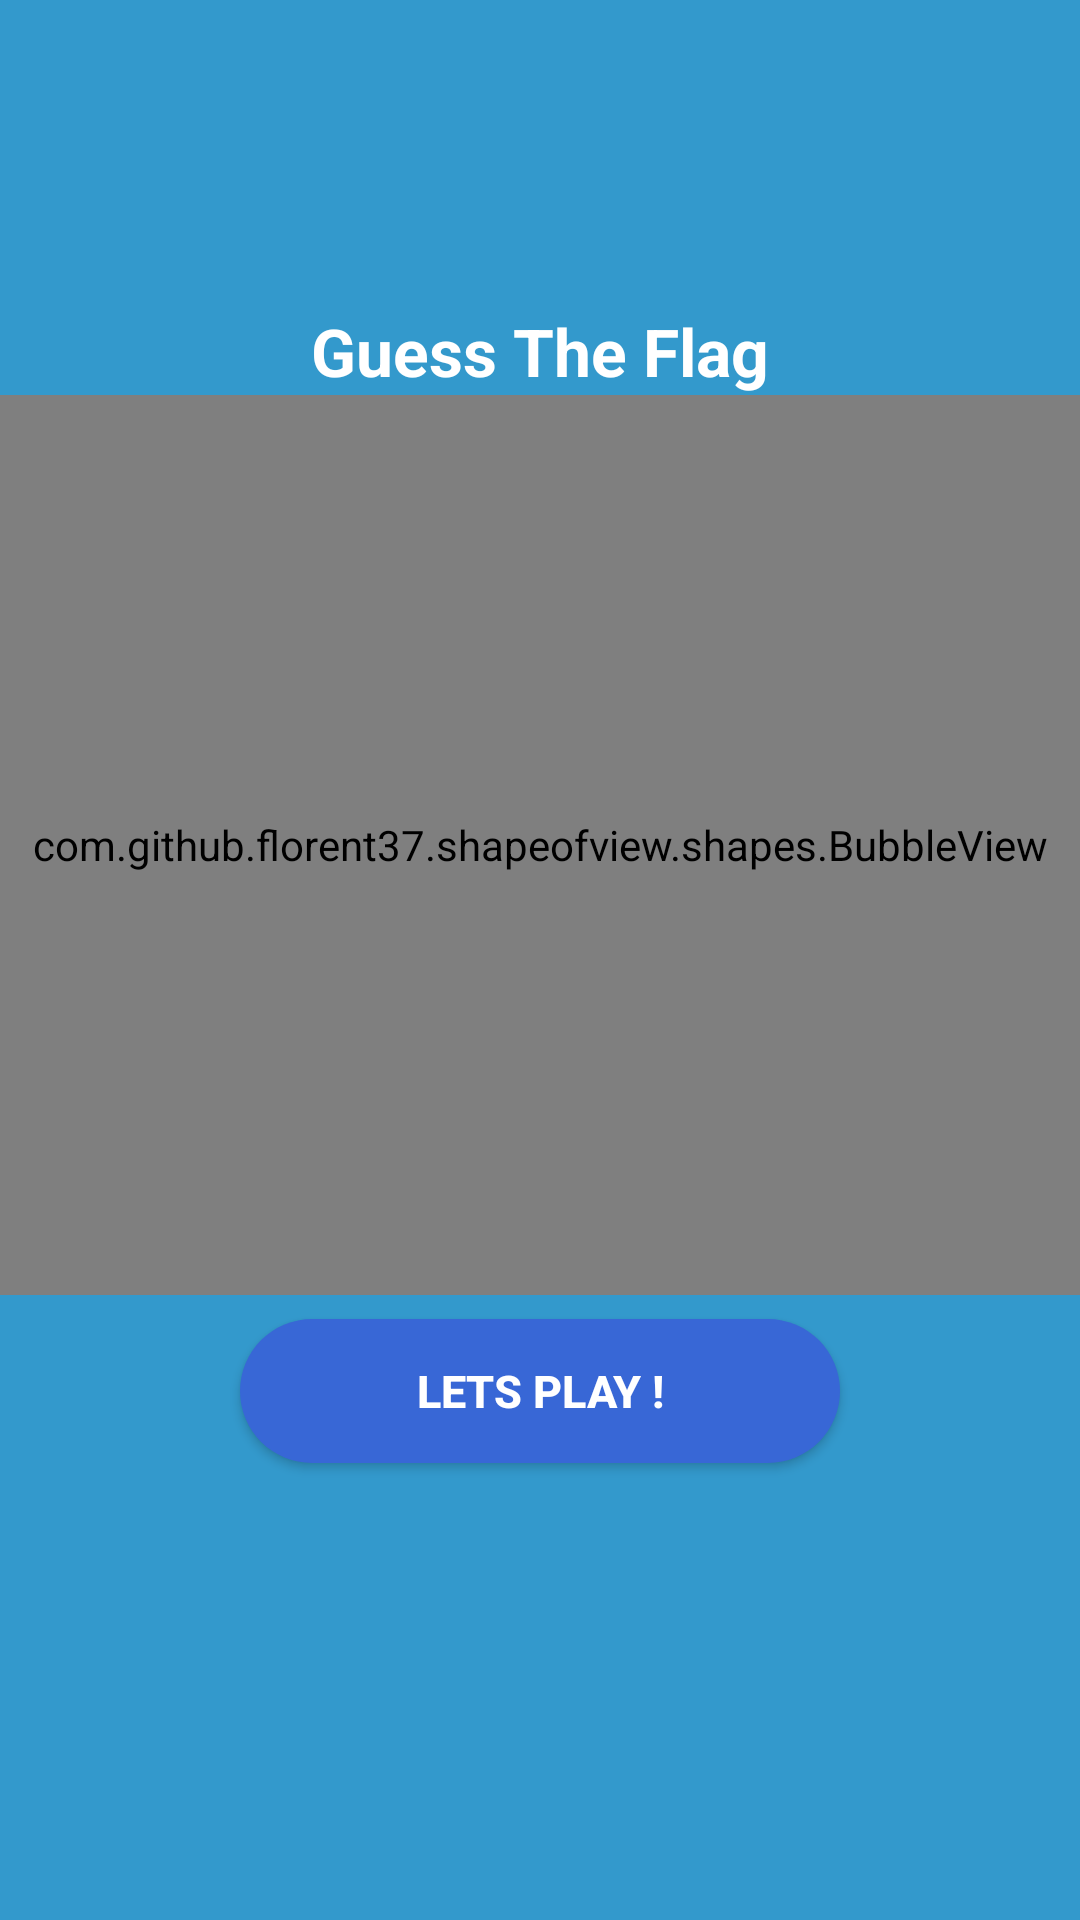

Produce the Android XML layout that renders to this screen, including the resource entries it uses.
<!-- AndroidManifest.xml: application theme AppTheme -->
<!-- res/layout/game.xml -->
<?xml version="1.0" encoding="utf-8"?>

<LinearLayout xmlns:android="http://schemas.android.com/apk/res/android"
    xmlns:app="http://schemas.android.com/apk/res-auto"
    android:orientation="vertical"
    android:layout_width="match_parent"
    android:layout_height="match_parent"
    android:background="@color/back"
    android:gravity="center">

   <TextView
       android:layout_width="match_parent"
       android:layout_height="wrap_content"
       android:text="Guess The Flag"
       android:textStyle="bold"
       android:textColor="@color/white"
       android:textSize="22dp"
       android:gravity="center"
       android:layout_marginTop="22dp"/>

   <com.github.florent37.shapeofview.shapes.BubbleView
       android:layout_width="match_parent"
       android:layout_height="300dp"
       app:shape_bubble_arrowHeight="10dp"
       app:shape_bubble_arrowPosition="bottom"
       app:shape_bubble_arrowWidth="10dp"
       app:shape_bubble_borderRadius="20dp">

      <LinearLayout
          android:layout_width="match_parent"
          android:layout_height="match_parent"
          android:orientation="vertical">

         <androidx.cardview.widget.CardView
             android:layout_width="match_parent"
             android:layout_height="match_parent"
             app:cardCornerRadius="20dp"
             android:layout_marginTop="7dp"
             android:elevation="5dp"
             android:background="@color/white">

            <LinearLayout
                android:layout_width="match_parent"
                android:layout_height="269dp"
                android:layout_marginTop="12dp"
                android:orientation="vertical">


               <com.airbnb.lottie.LottieAnimationView
                   android:id="@+id/animation_view"
                   android:layout_width="200dp"
                   android:layout_height="190dp"
                   android:layout_gravity="center"
                   android:layout_marginTop="22dp"
                   android:layout_marginBottom="2dp"
                   android:scaleType="centerCrop"
                   app:lottie_autoPlay="true"
                   app:lottie_loop="true"
                   app:lottie_rawRes="@raw/flag" />

            </LinearLayout>
         </androidx.cardview.widget.CardView>
      </LinearLayout>
   </com.github.florent37.shapeofview.shapes.BubbleView>

   <Button
       android:id="@+id/play"
       android:layout_width="200dp"
       android:layout_height="wrap_content"
       android:layout_marginTop="8dp"
       android:layout_marginBottom="72dp"
       android:background="@drawable/button"
       android:textStyle="bold"
       android:text="Lets Play !"
       android:textColor="@color/white"
       android:textSize="15dp" />
</LinearLayout>
<!-- resources referenced by this layout -->
<resources>
  <color name="back">#3399cc</color>
  <color name="white">#FFFFFF</color>
  <!-- drawable button (drawable-v24) -->
  <?xml version="1.0" encoding="utf-8"?>
  
  <shape xmlns:android="http://schemas.android.com/apk/res/android">
  <solid
      android:color="@color/blue"/>
  
      <corners
          android:radius="200dp"/>
  </shape>
  <style name="AppTheme" parent="Theme.AppCompat.Light.DarkActionBar">
          
          <item name="colorPrimary">@color/colorPrimary</item>
          <item name="colorPrimaryDark">@color/colorPrimaryDark</item>
          <item name="colorAccent">@color/colorAccent</item>
      </style>
  <color name="blue">#3867d6</color>
  <color name="colorPrimary">#3399cc</color>
  <color name="colorPrimaryDark">#3399cc</color>
  <color name="colorAccent">#D81B60</color>
</resources>
